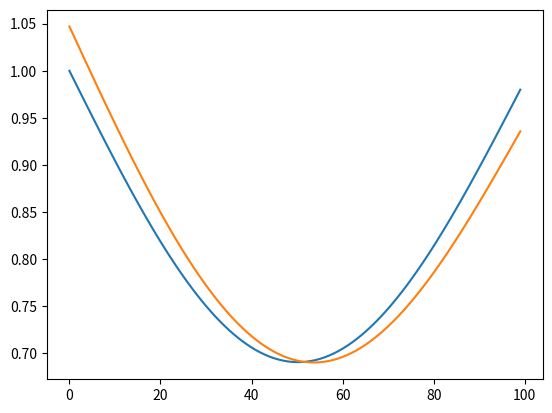

Write Python code to recreate this figure.
from scipy.sparse import diags
import scipy.linalg
import numpy as np, sys
#np.set_printoptions(precision=3)

#solve
#du/dt = D d2u/dx^2 + a du/dx + f(u)
#forward in time for a length of time T e.g. [0,T]
#on an interval of length L e.g. [0,L]
# [redacted]

#Can easily modify the code to make f be a function of x or t too,
#but would then actually care about their values.

#f should be a vectorized function or just return a constant
#u is the initial condition u(0,x)

#BC order is the derivative of u which is assumed 0 at the edge
#0 means Dirichlet (so you just assume there's a fixed 0 beyond
#      the edge, so the edge equation is just like the bulk
#      -i.e. the diagonals are constant
#1 means Neumann (like georg.io)
#2 means second deriv is 0
#      so the imaginary point is like u[-1]-u[0]=u[0]-u[1] or u[-1]=2*u[0]-u[1]

#Or: -1 means Dirichlet where the edges are not fixed at 0 but
#at whatever the corresponding edge value in the IC is.

def crank_nicholson(u, L, T, n_timesteps, D, a = 0,
                   f = lambda u: 0, leftBCOrder=2, rightBCOrder=2):
    nx = np.shape(u)[0]
    dx = L/(nx-1.)
    dt = T/(n_timesteps+0.0)
    sigma = D*dt/(2.*dx*dx)
    rho = a*dt/(4.*dx)

    A=np.zeros((3,nx))
    A[0,:]=-(sigma+rho)
    A[2,:]=rho-sigma
    A[1,:]=1+2*sigma
    A[1,0]=(1,1+2*sigma,1+sigma+rho,1+2*rho)[leftBCOrder+1]
    A[1,-1]=(1,1+2*sigma,1+sigma-rho,1-2*rho)[rightBCOrder+1]
    A[0,1]=(0,-(sigma+rho),-(sigma+rho),-2*rho)[leftBCOrder+1]
    A[2,-2]=(0,rho-sigma,rho-sigma,2*rho)[rightBCOrder+1]
    if 0:
        dense_A=diags([A[2,:-1],A[1,:],A[0,1:]],[-1,0,1]).toarray()
        print (dense_A)

    B_dia=(1-2*sigma)*np.ones(nx)
    B_top=(sigma+rho)*np.ones(nx-1)
    B_bot=(sigma-rho)*np.ones(nx-1)
    B_dia[0] =(1,1-2*sigma,1-sigma-rho,1-2*rho)[leftBCOrder+1]
    B_dia[-1]=(1,1-2*sigma,1-sigma+rho,1+2*rho)[rightBCOrder+1]
    B_top[0]=(0,sigma+rho,sigma+rho,2*rho)[leftBCOrder+1]
    B_bot[-1]=(0,sigma-rho,sigma-rho,-2*rho)[rightBCOrder+1]
    #B=diags([sigma-rho,B_dia,sigma+rho],[-1,0,1],shape=(nx,nx))
    B=diags([B_bot,B_dia,B_top],[-1,0,1],shape=(nx,nx))
    #print(B.toarray())

    for idx in range(n_timesteps):
        rhs=B.dot(u)+dt*f(u)
        u = scipy.linalg.solve_banded((1,1),A,rhs)
    return u

if __name__=="__main__":
    n=100
    u=np.concatenate([np.zeros(n//2),np.ones(n//2)])
    u=np.arange(n)/10.
    u=u[::-1]
    #u=np.ones(n)
    u_source=(np.arange(n)-n//2)/(n/2.)
    u=np.abs(u_source)
    #u=[min(i,0.3) for i in u]
    D=0.01
    nt=100
    L=1
    T=10
    out=crank_nicholson(u,L,T, nt,D,0,lambda u:0)
    out2=crank_nicholson(u,L,T, nt,D,-0.003)
    #print(out2-out)
    from matplotlib import pyplot as plt
    x=list(range(n))
    plt.plot(x,out,x,out2)
    plt.show()
